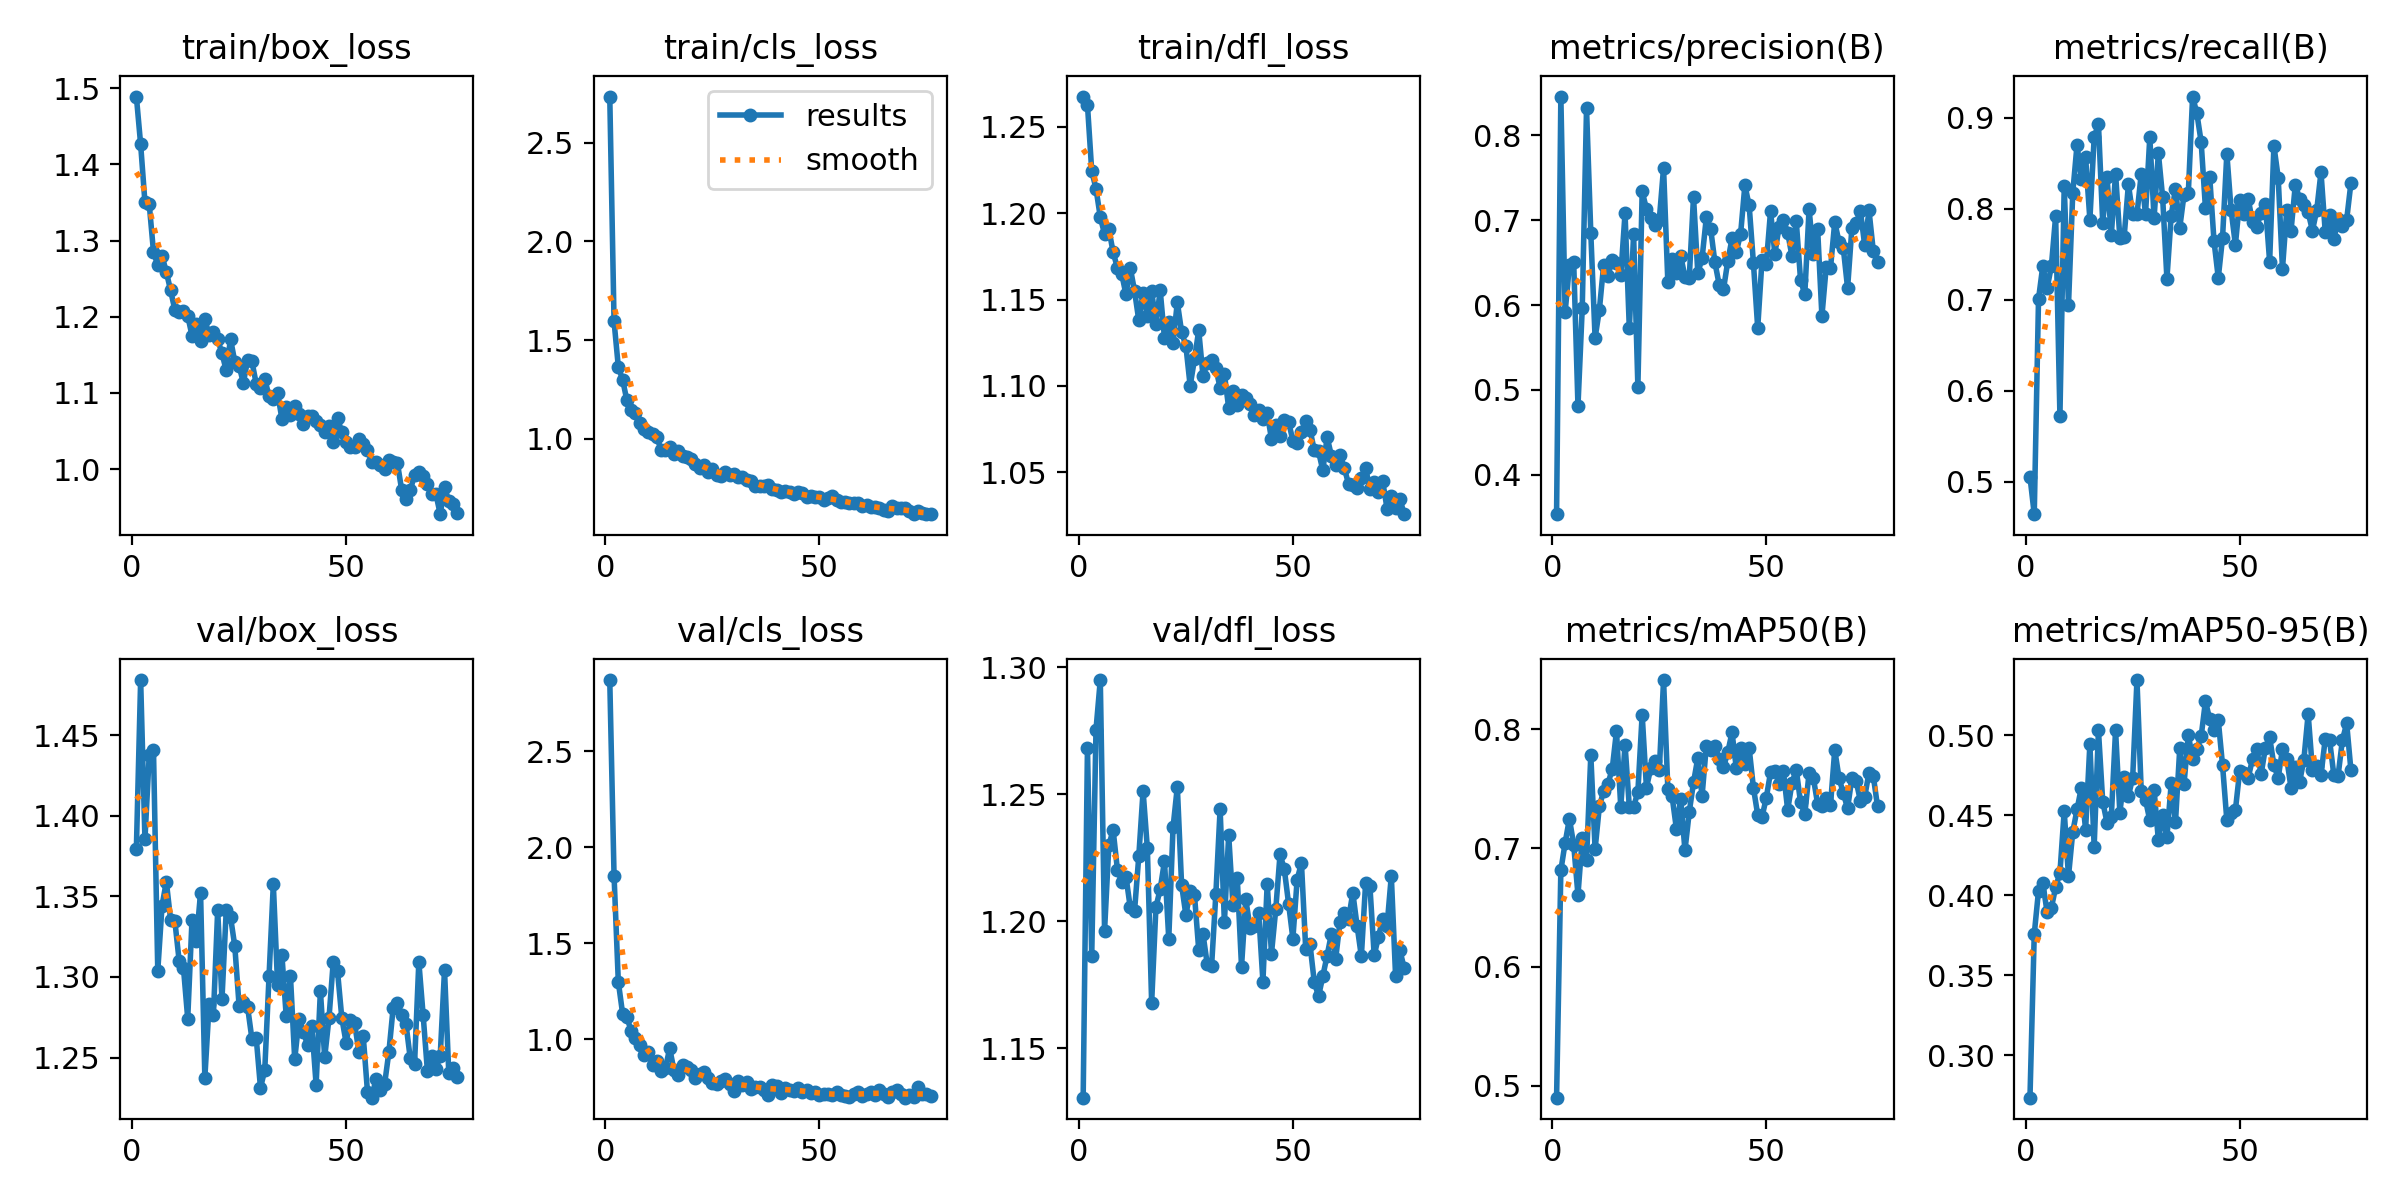

Data behind this chart, as committed beside it:
epoch, time, train/box_loss, train/cls_loss, train/dfl_loss, metrics/precision(B), metrics/recall(B), metrics/mAP50(B), metrics/mAP50-95(B), val/box_loss, val/cls_loss, val/dfl_loss, lr/pg0, lr/pg1, lr/pg2
1, 63.6, 1.489, 2.733, 1.268, 0.3536, 0.5056, 0.4898, 0.2733, 1.379, 2.87, 1.131, 0.000409, 0.000409, 0.000409
2, 101.4, 1.426, 1.595, 1.263, 0.8457, 0.4644, 0.6812, 0.3755, 1.484, 1.851, 1.268, 0.0008174, 0.0008174, 0.0008174
3, 132.7, 1.35, 1.364, 1.224, 0.5915, 0.7008, 0.7044, 0.4027, 1.385, 1.298, 1.186, 0.001218, 0.001218, 0.001218
4, 179.9, 1.348, 1.3, 1.214, 0.6471, 0.7371, 0.7247, 0.4075, 1.438, 1.133, 1.275, 0.001213, 0.001213, 0.001213
5, 211.7, 1.285, 1.195, 1.198, 0.6512, 0.7124, 0.703, 0.3894, 1.441, 1.115, 1.295, 0.0012, 0.0012, 0.0012
6, 254.3, 1.268, 1.147, 1.188, 0.4811, 0.7366, 0.6605, 0.392, 1.304, 1.041, 1.196, 0.001188, 0.001188, 0.001188
7, 338.4, 1.28, 1.133, 1.191, 0.5966, 0.792, 0.7082, 0.4048, 1.344, 1.004, 1.23, 0.001176, 0.001176, 0.001176
8, 359.6, 1.259, 1.082, 1.177, 0.8317, 0.5725, 0.6901, 0.4138, 1.359, 0.9688, 1.236, 0.001163, 0.001163, 0.001163
9, 380.9, 1.235, 1.05, 1.168, 0.6848, 0.8248, 0.7783, 0.4525, 1.336, 0.9163, 1.22, 0.001151, 0.001151, 0.001151
10, 402.3, 1.209, 1.034, 1.165, 0.5612, 0.6938, 0.699, 0.4118, 1.334, 0.9346, 1.215, 0.001139, 0.001139, 0.001139
11, 434.9, 1.206, 1.027, 1.153, 0.5944, 0.8174, 0.7351, 0.4395, 1.31, 0.8668, 1.218, 0.001126, 0.001126, 0.001126
12, 467.7, 1.207, 1.008, 1.168, 0.6472, 0.8703, 0.748, 0.4535, 1.306, 0.8841, 1.205, 0.001114, 0.001114, 0.001114
13, 498, 1.201, 0.9435, 1.155, 0.6339, 0.8323, 0.7541, 0.4672, 1.274, 0.8365, 1.204, 0.001102, 0.001102, 0.001102
14, 534.5, 1.175, 0.946, 1.138, 0.6533, 0.8563, 0.7665, 0.441, 1.335, 0.8481, 1.226, 0.001089, 0.001089, 0.001089
15, 578.3, 1.19, 0.9569, 1.154, 0.6492, 0.7879, 0.7985, 0.4944, 1.322, 0.9523, 1.251, 0.001077, 0.001077, 0.001077
16, 601.7, 1.168, 0.9222, 1.141, 0.635, 0.8783, 0.7346, 0.4303, 1.352, 0.8386, 1.229, 0.001064, 0.001064, 0.001064
17, 625.2, 1.198, 0.9366, 1.155, 0.7082, 0.893, 0.7872, 0.503, 1.238, 0.815, 1.168, 0.001052, 0.001052, 0.001052
18, 653.4, 1.176, 0.9141, 1.136, 0.5726, 0.7846, 0.7345, 0.4584, 1.283, 0.8674, 1.205, 0.00104, 0.00104, 0.00104
19, 703.5, 1.181, 0.9096, 1.155, 0.6833, 0.8346, 0.7346, 0.4453, 1.276, 0.8546, 1.213, 0.001027, 0.001027, 0.001027
20, 740.1, 1.17, 0.8958, 1.128, 0.5037, 0.7706, 0.7474, 0.4488, 1.342, 0.8406, 1.224, 0.001015, 0.001015, 0.001015
21, 767, 1.152, 0.8705, 1.137, 0.734, 0.8385, 0.8125, 0.5031, 1.286, 0.8001, 1.193, 0.001002, 0.001002, 0.001002
22, 802.4, 1.129, 0.8532, 1.125, 0.7133, 0.768, 0.7508, 0.4515, 1.341, 0.818, 1.237, 0.0009901, 0.0009901, 0.0009901
23, 846.1, 1.171, 0.8685, 1.148, 0.7023, 0.7688, 0.7672, 0.4741, 1.337, 0.8272, 1.253, 0.0009778, 0.0009778, 0.0009778
24, 878.5, 1.141, 0.8322, 1.131, 0.6947, 0.8266, 0.7731, 0.462, 1.319, 0.7957, 1.214, 0.0009654, 0.0009654, 0.0009654
25, 910.4, 1.135, 0.8476, 1.123, 0.7005, 0.7936, 0.7654, 0.4732, 1.282, 0.7726, 1.202, 0.000953, 0.000953, 0.000953
26, 942.8, 1.113, 0.8152, 1.1, 0.7616, 0.7938, 0.8415, 0.5344, 1.284, 0.7663, 1.212, 0.0009406, 0.0009406, 0.0009406
27, 973.2, 1.143, 0.8124, 1.115, 0.6269, 0.8382, 0.75, 0.4649, 1.281, 0.7805, 1.21, 0.0009283, 0.0009283, 0.0009283
28, 1006, 1.141, 0.832, 1.132, 0.6545, 0.7937, 0.7435, 0.4595, 1.262, 0.7927, 1.189, 0.0009159, 0.0009159, 0.0009159
29, 1032, 1.112, 0.8182, 1.106, 0.6384, 0.8785, 0.7162, 0.4467, 1.262, 0.7677, 1.195, 0.0009035, 0.0009035, 0.0009035
30, 1057, 1.106, 0.8206, 1.113, 0.6581, 0.7895, 0.7416, 0.4658, 1.231, 0.7322, 1.183, 0.0008911, 0.0008911, 0.0008911
31, 1083, 1.118, 0.8065, 1.115, 0.6333, 0.8611, 0.698, 0.4344, 1.242, 0.7813, 1.182, 0.0008787, 0.0008787, 0.0008787
32, 1114, 1.095, 0.806, 1.11, 0.6321, 0.8123, 0.7302, 0.4499, 1.3, 0.761, 1.21, 0.0008664, 0.0008664, 0.0008664
33, 1139, 1.093, 0.7912, 1.099, 0.7274, 0.7229, 0.7553, 0.4363, 1.358, 0.7793, 1.244, 0.000854, 0.000854, 0.000854
34, 1182, 1.1, 0.7868, 1.107, 0.6378, 0.7924, 0.7759, 0.4698, 1.295, 0.7412, 1.199, 0.0008416, 0.0008416, 0.0008416
35, 1211, 1.066, 0.7634, 1.087, 0.6552, 0.8221, 0.744, 0.4456, 1.314, 0.7526, 1.234, 0.0008293, 0.0008293, 0.0008293
36, 1245, 1.081, 0.7636, 1.097, 0.7036, 0.7791, 0.7863, 0.4917, 1.276, 0.7523, 1.206, 0.0008169, 0.0008169, 0.0008169
37, 1305, 1.07, 0.7589, 1.089, 0.6901, 0.8154, 0.7828, 0.4696, 1.301, 0.7335, 1.217, 0.0008045, 0.0008045, 0.0008045
38, 1348, 1.083, 0.7641, 1.094, 0.6503, 0.8171, 0.7864, 0.5001, 1.249, 0.7111, 1.182, 0.0007921, 0.0007921, 0.0007921
39, 1383, 1.073, 0.745, 1.093, 0.6239, 0.9231, 0.7747, 0.4853, 1.274, 0.7637, 1.209, 0.0007797, 0.0007797, 0.0007797
40, 1422, 1.059, 0.7386, 1.09, 0.6186, 0.9046, 0.7681, 0.4912, 1.266, 0.7539, 1.197, 0.0007674, 0.0007674, 0.0007674
41, 1452, 1.07, 0.7285, 1.083, 0.6514, 0.8731, 0.7807, 0.4992, 1.258, 0.7201, 1.198, 0.000755, 0.000755, 0.000755
42, 1480, 1.07, 0.7361, 1.086, 0.6786, 0.8007, 0.7974, 0.5211, 1.269, 0.7467, 1.203, 0.0007426, 0.0007426, 0.0007426
43, 1510, 1.063, 0.7316, 1.081, 0.663, 0.835, 0.7672, 0.51, 1.233, 0.7346, 1.176, 0.0007302, 0.0007302, 0.0007302
44, 1535, 1.057, 0.7231, 1.084, 0.6838, 0.7645, 0.7845, 0.5032, 1.291, 0.7278, 1.215, 0.0007179, 0.0007179, 0.0007179
45, 1562, 1.049, 0.7312, 1.069, 0.7411, 0.7239, 0.7706, 0.5093, 1.25, 0.7453, 1.187, 0.0007055, 0.0007055, 0.0007055
46, 1611, 1.057, 0.7235, 1.077, 0.7174, 0.7681, 0.7842, 0.481, 1.274, 0.7246, 1.205, 0.0006931, 0.0006931, 0.0006931
47, 1636, 1.036, 0.7064, 1.071, 0.6494, 0.8604, 0.7507, 0.4468, 1.309, 0.7352, 1.226, 0.0006808, 0.0006808, 0.0006808
48, 1660, 1.067, 0.7125, 1.08, 0.573, 0.7983, 0.7279, 0.451, 1.304, 0.7205, 1.22, 0.0006684, 0.0006684, 0.0006684
49, 1691, 1.048, 0.7045, 1.079, 0.653, 0.7603, 0.7261, 0.4531, 1.275, 0.7262, 1.207, 0.000656, 0.000656, 0.000656
50, 1718, 1.035, 0.7041, 1.068, 0.6481, 0.8094, 0.7423, 0.4775, 1.259, 0.7096, 1.193, 0.0006436, 0.0006436, 0.0006436
51, 1742, 1.029, 0.6907, 1.067, 0.7109, 0.7943, 0.7639, 0.4762, 1.273, 0.7155, 1.216, 0.0006312, 0.0006312, 0.0006312
52, 1767, 1.029, 0.7004, 1.073, 0.6603, 0.8104, 0.7646, 0.4734, 1.271, 0.7132, 1.223, 0.0006189, 0.0006189, 0.0006189
53, 1791, 1.039, 0.7097, 1.08, 0.6925, 0.7853, 0.7537, 0.4851, 1.253, 0.7091, 1.189, 0.0006065, 0.0006065, 0.0006065
54, 1815, 1.033, 0.6922, 1.075, 0.7007, 0.7802, 0.7646, 0.4916, 1.264, 0.7223, 1.191, 0.0005941, 0.0005941, 0.0005941
55, 1840, 1.025, 0.6812, 1.063, 0.6854, 0.7954, 0.7321, 0.4754, 1.229, 0.711, 1.176, 0.0005818, 0.0005818, 0.0005818
56, 1866, 1.009, 0.6824, 1.062, 0.6577, 0.8051, 0.7546, 0.4919, 1.225, 0.7056, 1.17, 0.0005694, 0.0005694, 0.0005694
57, 1891, 1.01, 0.6743, 1.051, 0.6993, 0.7418, 0.7662, 0.4987, 1.237, 0.6988, 1.178, 0.000557, 0.000557, 0.000557
58, 1917, 1.006, 0.6746, 1.07, 0.6301, 0.869, 0.7387, 0.4812, 1.23, 0.7128, 1.186, 0.0005446, 0.0005446, 0.0005446
59, 1942, 0.9999, 0.6756, 1.06, 0.6125, 0.8341, 0.7285, 0.4733, 1.233, 0.7234, 1.195, 0.0005322, 0.0005322, 0.0005322
60, 1950, 1.012, 0.6612, 1.054, 0.7132, 0.7338, 0.7632, 0.4912, 1.253, 0.7059, 1.185, 0.0005199, 0.0005199, 0.0005199
... 16 more rows
